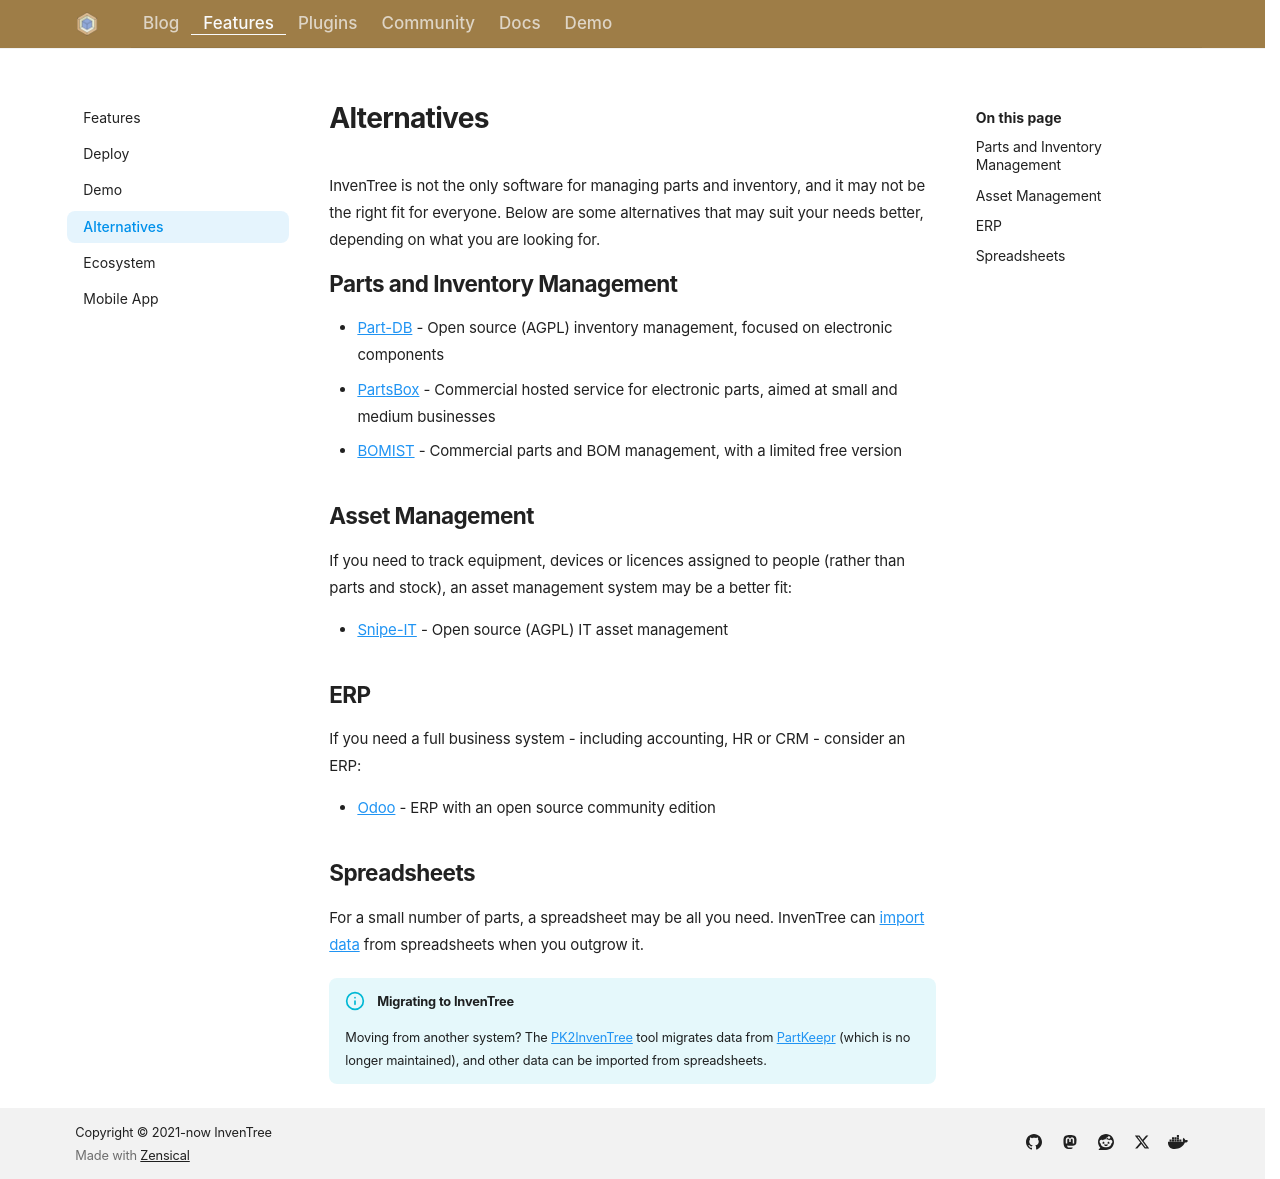

repository: inventree/inventree-website · page: alternatives/index.html · generator: mkdocs

---
title: Alternatives
description: "InvenTree may not be the right fit for everyone. A short list of alternative parts, asset and ERP systems."
---

# Alternatives

InvenTree is not the only software for managing parts and inventory, and it may not be the right fit for everyone. Below are some alternatives that may suit your needs better, depending on what you are looking for.

## Parts and Inventory Management

- [Part-DB](https://github.com/Part-DB/Part-DB-server) - Open source (AGPL) inventory management, focused on electronic components
- [PartsBox](https://partsbox.com/) - Commercial hosted service for electronic parts, aimed at small and medium businesses
- [BOMIST](https://bomist.com/) - Commercial parts and BOM management, with a limited free version

## Asset Management

If you need to track equipment, devices or licences assigned to people (rather than parts and stock), an asset management system may be a better fit:

- [Snipe-IT](https://snipeitapp.com/) - Open source (AGPL) IT asset management

## ERP

If you need a full business system - including accounting, HR or CRM - consider an ERP:

- [Odoo](https://www.odoo.com/) - ERP with an open source community edition

## Spreadsheets

For a small number of parts, a spreadsheet may be all you need. InvenTree can [import data](https://docs.inventree.org/en/stable/concepts/data_import/) from spreadsheets when you outgrow it.

!!! info "Migrating to InvenTree"
    Moving from another system? The [PK2InvenTree](https://github.com/rgilham/PK2InvenTree) tool migrates data from [PartKeepr](https://github.com/partkeepr/PartKeepr) (which is no longer maintained), and other data can be imported from spreadsheets.
